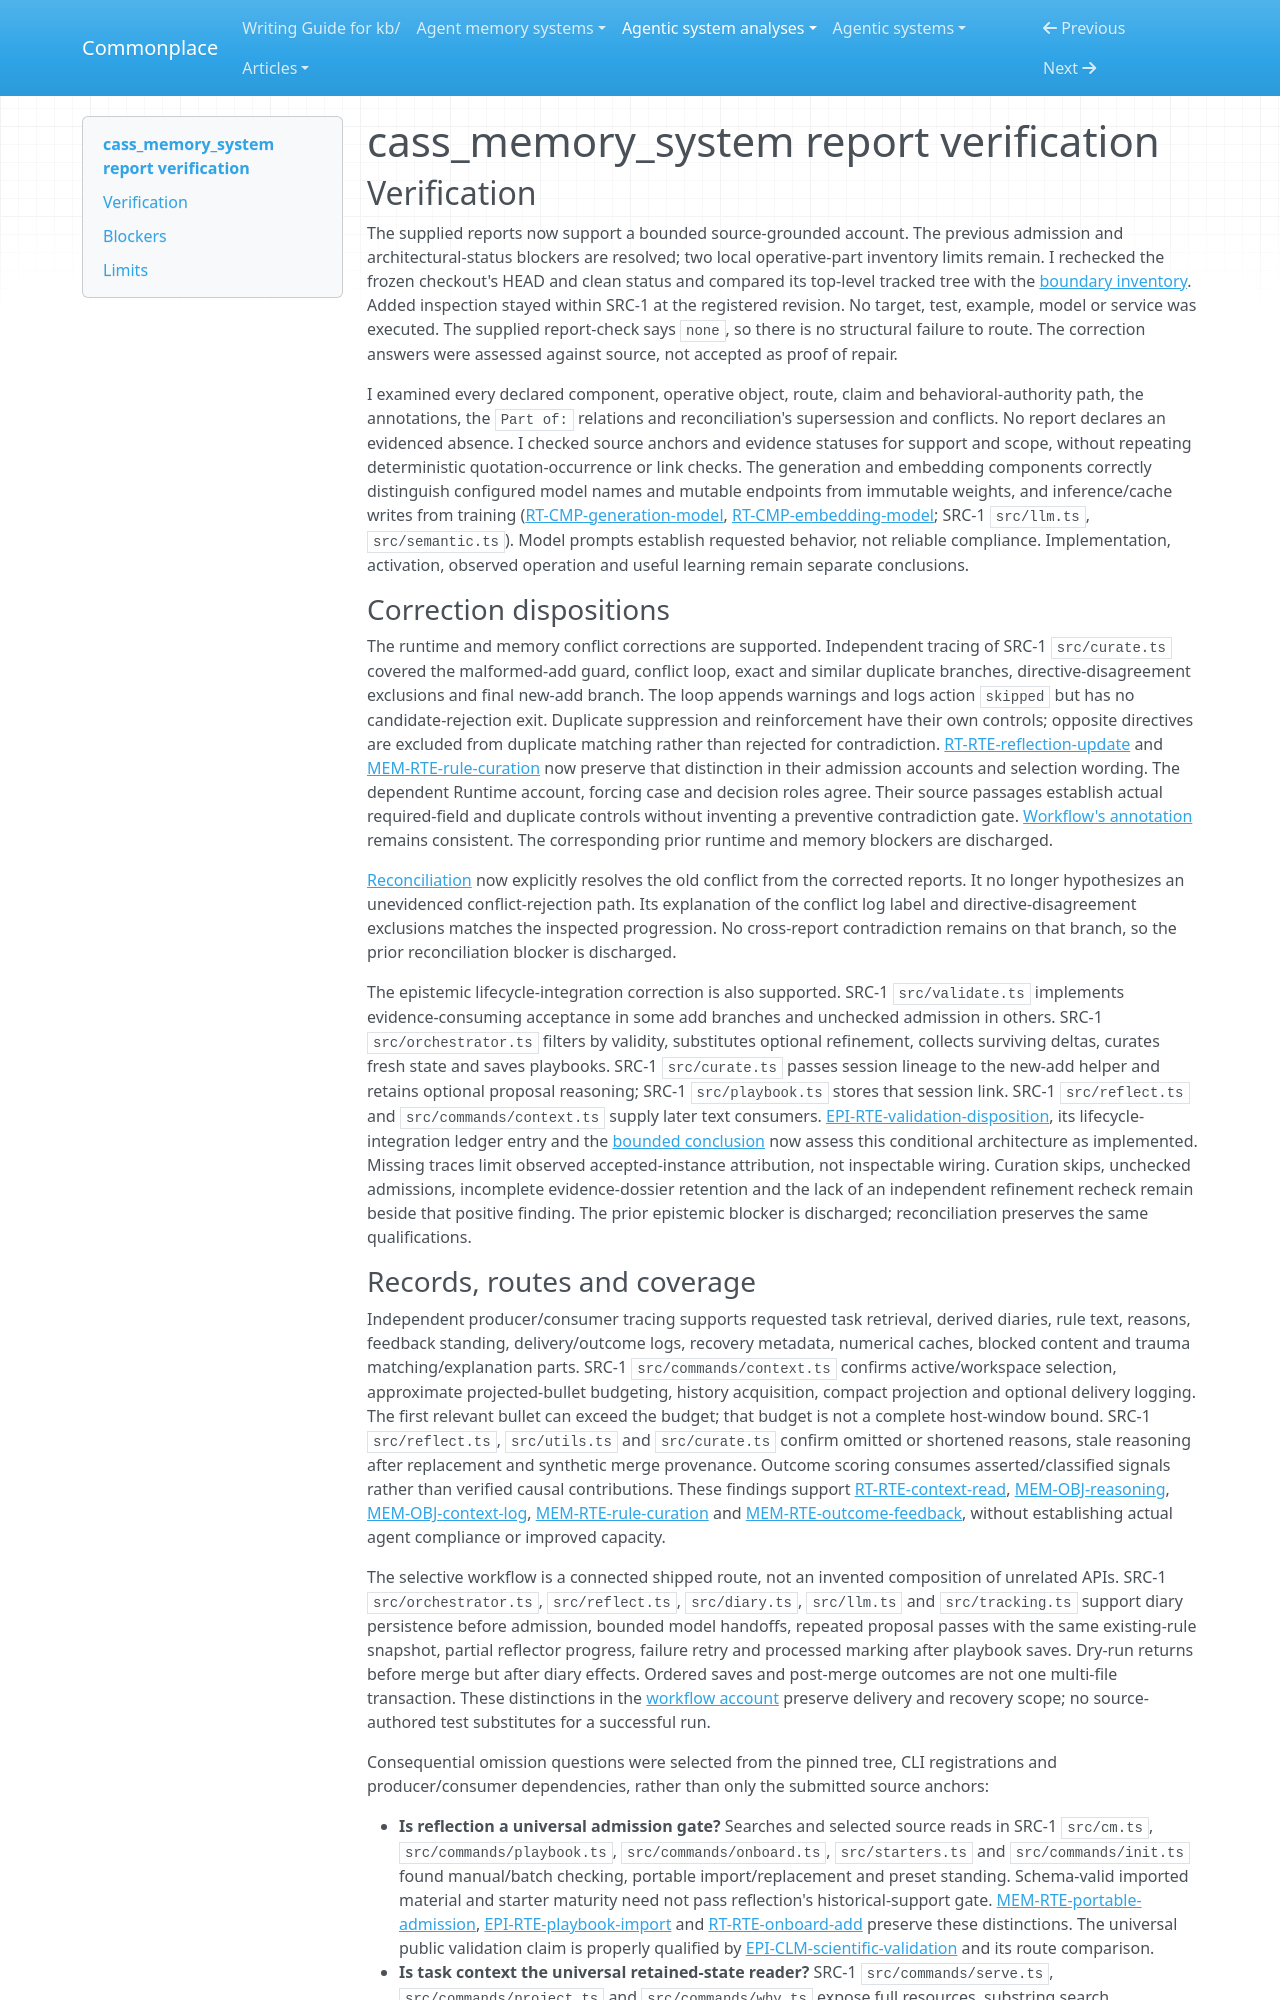

repository: zby/commonplace · page: agentic-system-analyses/retained/dicklesworthstone--cass_memory_system/report-verification/index.html · generator: mkdocs

---
type: agentic-system-analyses/types/agentic-system-verification.md
description: "Report verification of cass_memory_system's shipped memory loop at the frozen Git revision"
run-id: AAS-2026-10-13-cass-memory-system-30c18219cf68-01
reviewed-boundary: "8aca3bbb6732321dca041b32c155617784687897"
---

# cass_memory_system report verification

## Verification

The supplied reports now support a bounded source-grounded account. The previous admission and architectural-status blockers are resolved; two local operative-part inventory limits remain. I rechecked the frozen checkout's HEAD and clean status and compared its top-level tracked tree with the [boundary inventory](boundary.md#boundary-and-evidence). Added inspection stayed within SRC-1 at the registered revision. No target, test, example, model or service was executed. The supplied report-check says `none`, so there is no structural failure to route. The correction answers were assessed against source, not accepted as proof of repair.

I examined every declared component, operative object, route, claim and behavioral-authority path, the annotations, the `Part of:` relations and reconciliation's supersession and conflicts. No report declares an evidenced absence. I checked source anchors and evidence statuses for support and scope, without repeating deterministic quotation-occurrence or link checks. The generation and embedding components correctly distinguish configured model names and mutable endpoints from immutable weights, and inference/cache writes from training ([RT-CMP-generation-model](runtime.md#rt-cmp-generation-model), [RT-CMP-embedding-model](runtime.md#rt-cmp-embedding-model); SRC-1 `src/llm.ts`, `src/semantic.ts`). Model prompts establish requested behavior, not reliable compliance. Implementation, activation, observed operation and useful learning remain separate conclusions.

### Correction dispositions

The runtime and memory conflict corrections are supported. Independent tracing of SRC-1 `src/curate.ts` covered the malformed-add guard, conflict loop, exact and similar duplicate branches, directive-disagreement exclusions and final new-add branch. The loop appends warnings and logs action `skipped` but has no candidate-rejection exit. Duplicate suppression and reinforcement have their own controls; opposite directives are excluded from duplicate matching rather than rejected for contradiction. [RT-RTE-reflection-update](runtime.md#rt-rte-reflection-update) and [MEM-RTE-rule-curation](memory.md#mem-rte-rule-curation) now preserve that distinction in their admission accounts and selection wording. The dependent Runtime account, forcing case and decision roles agree. Their source passages establish actual required-field and duplicate controls without inventing a preventive contradiction gate. [Workflow's annotation](workflow.md#annotations) remains consistent. The corresponding prior runtime and memory blockers are discharged.

[Reconciliation](reconciliation.md#reconciliation) now explicitly resolves the old conflict from the corrected reports. It no longer hypothesizes an unevidenced conflict-rejection path. Its explanation of the conflict log label and directive-disagreement exclusions matches the inspected progression. No cross-report contradiction remains on that branch, so the prior reconciliation blocker is discharged.

The epistemic lifecycle-integration correction is also supported. SRC-1 `src/validate.ts` implements evidence-consuming acceptance in some add branches and unchecked admission in others. SRC-1 `src/orchestrator.ts` filters by validity, substitutes optional refinement, collects surviving deltas, curates fresh state and saves playbooks. SRC-1 `src/curate.ts` passes session lineage to the new-add helper and retains optional proposal reasoning; SRC-1 `src/playbook.ts` stores that session link. SRC-1 `src/reflect.ts` and `src/commands/context.ts` supply later text consumers. [EPI-RTE-validation-disposition](epistemic.md#epi-rte-validation-disposition), its lifecycle-integration ledger entry and the [bounded conclusion](epistemic.md#bounded-conclusion) now assess this conditional architecture as implemented. Missing traces limit observed accepted-instance attribution, not inspectable wiring. Curation skips, unchecked admissions, incomplete evidence-dossier retention and the lack of an independent refinement recheck remain beside that positive finding. The prior epistemic blocker is discharged; reconciliation preserves the same qualifications.
